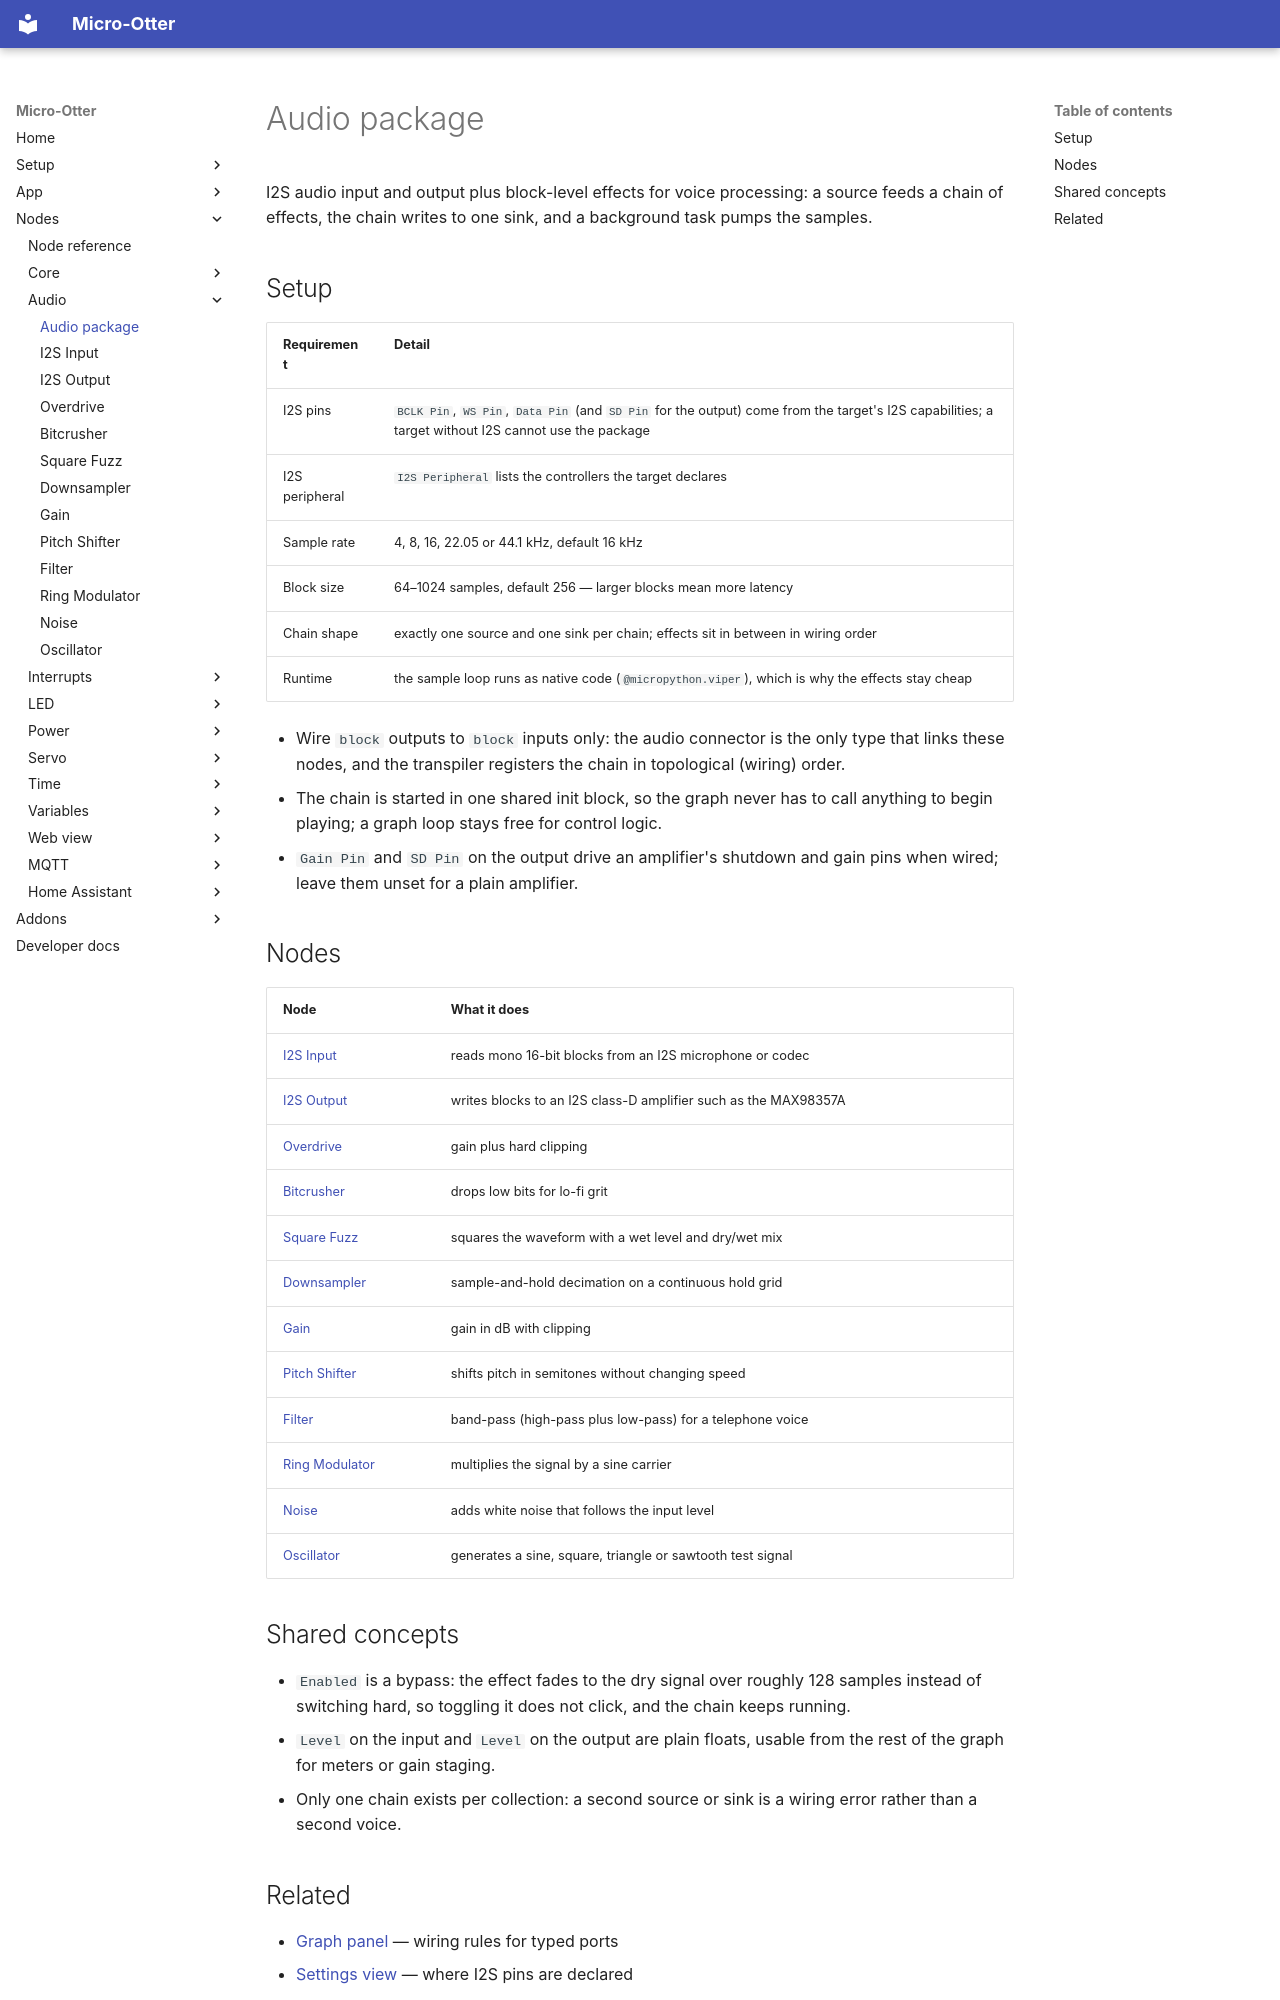

repository: dodeka12/micro-otter · page: nodes/audio/index.html · generator: mkdocs

# Audio package

I2S audio input and output plus block-level effects for voice processing: a source feeds a chain of
effects, the chain writes to one sink, and a background task pumps the samples.

## Setup

| Requirement | Detail |
|---|---|
| I2S pins | `BCLK Pin`, `WS Pin`, `Data Pin` (and `SD Pin` for the output) come from the target's I2S capabilities; a target without I2S cannot use the package |
| I2S peripheral | `I2S Peripheral` lists the controllers the target declares |
| Sample rate | 4, 8, 16, 22.05 or 44.1 kHz, default 16 kHz |
| Block size | 64–1024 samples, default 256 — larger blocks mean more latency |
| Chain shape | exactly one source and one sink per chain; effects sit in between in wiring order |
| Runtime | the sample loop runs as native code (`@micropython.viper`), which is why the effects stay cheap |

- Wire `block` outputs to `block` inputs only: the audio connector is the only type that links these
  nodes, and the transpiler registers the chain in topological (wiring) order.
- The chain is started in one shared init block, so the graph never has to call anything to begin
  playing; a graph loop stays free for control logic.
- `Gain Pin` and `SD Pin` on the output drive an amplifier's shutdown and gain pins when wired; leave
  them unset for a plain amplifier.

## Nodes

| Node | What it does |
|---|---|
| [I2S Input](i2s-input.md) | reads mono 16-bit blocks from an I2S microphone or codec |
| [I2S Output](i2s-output.md) | writes blocks to an I2S class-D amplifier such as the MAX98357A |
| [Overdrive](overdrive.md) | gain plus hard clipping |
| [Bitcrusher](bitcrusher.md) | drops low bits for lo-fi grit |
| [Square Fuzz](square-fuzz.md) | squares the waveform with a wet level and dry/wet mix |
| [Downsampler](downsampler.md) | sample-and-hold decimation on a continuous hold grid |
| [Gain](gain.md) | gain in dB with clipping |
| [Pitch Shifter](pitch-shifter.md) | shifts pitch in semitones without changing speed |
| [Filter](filter.md) | band-pass (high-pass plus low-pass) for a telephone voice |
| [Ring Modulator](ring-mod.md) | multiplies the signal by a sine carrier |
| [Noise](noise.md) | adds white noise that follows the input level |
| [Oscillator](oscillator.md) | generates a sine, square, triangle or sawtooth test signal |

## Shared concepts

- `Enabled` is a bypass: the effect fades to the dry signal over roughly 128 samples instead of
  switching hard, so toggling it does not click, and the chain keeps running.
- `Level` on the input and `Level` on the output are plain floats, usable from the rest of the graph
  for meters or gain staging.
- Only one chain exists per collection: a second source or sink is a wiring error rather than a
  second voice.
